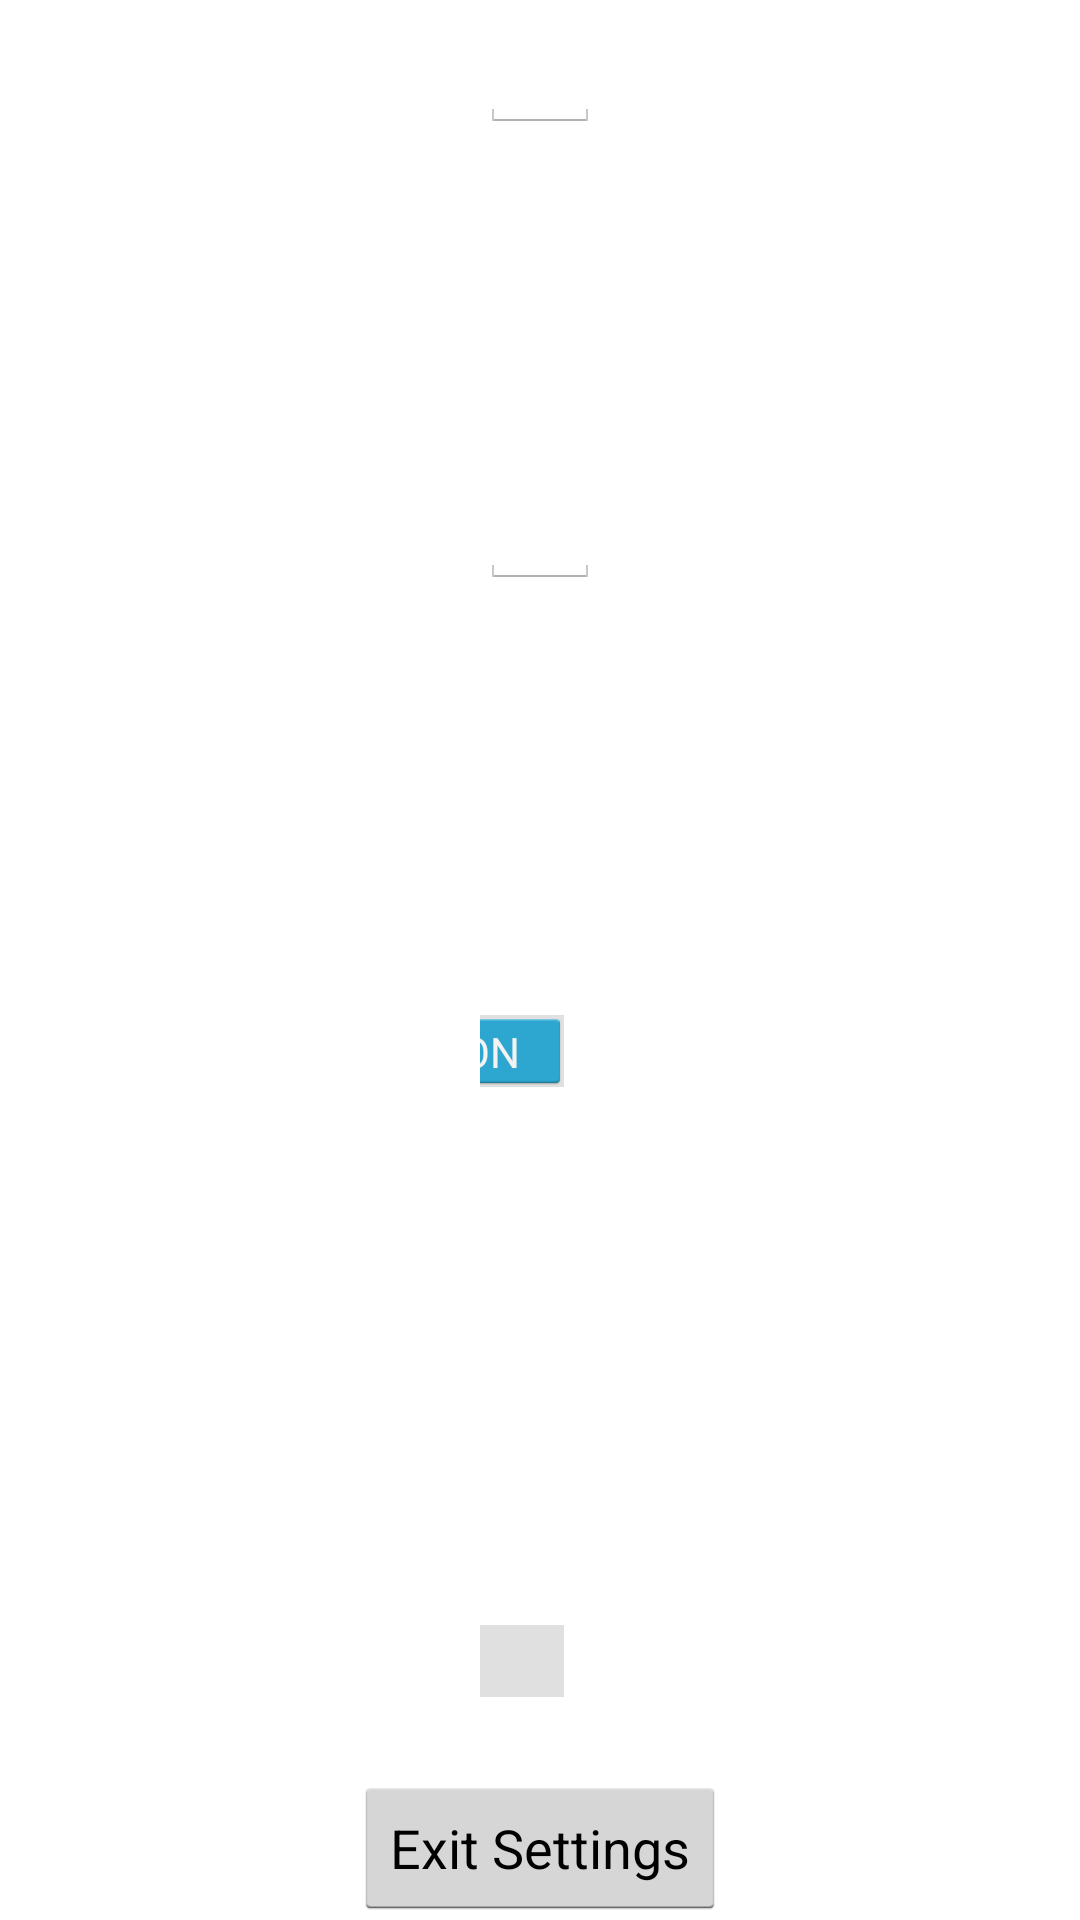

Layout XML and referenced resources for this Android screen:
<!-- AndroidManifest.xml: application theme AppTheme -->
<!-- res/layout/fragment_settings.xml -->
<RelativeLayout xmlns:android="http://schemas.android.com/apk/res/android"
    xmlns:tools="http://schemas.android.com/tools"
    android:layout_width="match_parent"
    android:layout_height="match_parent"
    tools:context=".fragments.Settings">

    <LinearLayout
        android:id="@+id/llSettingsWidgets"
        android:layout_width="wrap_content"
        android:layout_height="wrap_content"
        android:layout_marginStart="@dimen/gap_huge"
        android:layout_marginEnd="@dimen/gap_huge"
        android:orientation="vertical">

        <RelativeLayout
            android:id="@+id/rlSubject"
            android:layout_width="match_parent"
            android:layout_height="wrap_content"
            android:orientation="horizontal">

            <TextView
                android:layout_width="wrap_content"
                android:layout_height="wrap_content"
                android:padding="@dimen/gap_tiny"
                android:text="Subject"
                android:textAppearance="?android:attr/textAppearanceLarge"
                android:textColor="@color/white" />

            <EditText
                android:id="@+id/etSubject"
                android:layout_width="wrap_content"
                android:layout_height="wrap_content"
                android:layout_alignParentEnd="true"
                android:ems="10"
                android:inputType="numberSigned"
                android:padding="@dimen/gap_tiny"
                android:textColor="@color/white" />
        </RelativeLayout>

        <RelativeLayout
            android:id="@+id/rlSession"
            android:layout_width="match_parent"
            android:layout_height="wrap_content"
            android:orientation="horizontal">

            <TextView
                android:layout_width="wrap_content"
                android:layout_height="wrap_content"
                android:layout_gravity="center_horizontal"
                android:padding="@dimen/gap_tiny"
                android:text="Session"
                android:textAppearance="?android:attr/textAppearanceLarge"
                android:textColor="@color/white" />

            <EditText
                android:id="@+id/etSession"
                android:layout_width="wrap_content"
                android:layout_height="wrap_content"
                android:layout_alignParentEnd="true"
                android:layout_gravity="center_horizontal"
                android:ems="10"
                android:inputType="numberSigned"
                android:padding="@dimen/gap_tiny"
                android:textColor="@color/white" />
        </RelativeLayout>

        <RelativeLayout
            android:id="@+id/rlQuestions"
            android:layout_width="wrap_content"
            android:layout_height="wrap_content"
            android:orientation="horizontal">

            <TextView
                android:layout_width="wrap_content"
                android:layout_height="wrap_content"
                android:layout_gravity="center_horizontal"
                android:padding="@dimen/gap_tiny"
                android:text="Questions"
                android:textAppearance="?android:attr/textAppearanceLarge"
                android:textColor="@color/white" />

            <Switch
                android:id="@+id/swQuestions"
                android:layout_width="wrap_content"
                android:layout_height="wrap_content"
                android:layout_alignParentEnd="true"
                android:layout_gravity="center_horizontal"
                android:checked="true"
                android:padding="@dimen/gap_tiny" />
        </RelativeLayout>

        <RelativeLayout
            android:id="@+id/rlChangeTheme"
            android:layout_width="wrap_content"
            android:layout_height="wrap_content"
            android:orientation="horizontal">

            <TextView
                android:layout_width="wrap_content"
                android:layout_height="wrap_content"
                android:layout_gravity="center_horizontal"
                android:padding="@dimen/gap_tiny"
                android:text="Change theme"
                android:textAppearance="?android:attr/textAppearanceLarge"
                android:textColor="@color/white" />

            <Switch
                android:id="@+id/swChangeTheme"
                android:layout_width="wrap_content"
                android:layout_height="wrap_content"
                android:layout_alignParentEnd="true"
                android:layout_gravity="center_horizontal"
                android:checked="false"
                android:padding="@dimen/gap_tiny" />

        </RelativeLayout>

        <RelativeLayout
            android:id="@+id/rlAfterXRounds"
            android:layout_width="wrap_content"
            android:layout_height="wrap_content"
            android:orientation="horizontal">

            <TextView
                android:layout_width="wrap_content"
                android:layout_height="wrap_content"
                android:layout_gravity="center_horizontal"
                android:padding="@dimen/gap_tiny"
                android:text="Change theme after "
                android:textAppearance="?android:attr/textAppearanceLarge"
                android:textColor="@color/white" />

            <EditText
                android:id="@+id/etAfterXRounds"
                android:layout_width="wrap_content"
                android:layout_height="wrap_content"
                android:layout_toStartOf="@+id/tvAfterXRounds"
                android:ems="10"
                android:inputType="numberSigned"
                android:padding="@dimen/gap_tiny"
                android:textColor="@color/white" />

            <TextView
                android:id="@id/tvAfterXRounds"
                android:layout_width="wrap_content"
                android:layout_height="wrap_content"
                android:layout_alignParentEnd="true"
                android:layout_gravity="center_horizontal"
                android:padding="@dimen/gap_tiny"
                android:text=" rounds"
                android:textAppearance="?android:attr/textAppearanceLarge"
                android:textColor="@color/white" />

        </RelativeLayout>

        <RelativeLayout
            android:id="@+id/rlDebugMode"
            android:layout_width="wrap_content"
            android:layout_height="wrap_content"
            android:orientation="horizontal">

            <TextView
                android:layout_width="wrap_content"
                android:layout_height="wrap_content"
                android:layout_gravity="center_horizontal"
                android:padding="@dimen/gap_tiny"
                android:text="Debug"
                android:textAppearance="?android:attr/textAppearanceLarge"
                android:textColor="@color/white" />

            <Switch
                android:id="@+id/swDebug"
                android:layout_width="wrap_content"
                android:layout_height="wrap_content"
                android:layout_alignParentEnd="true"
                android:layout_gravity="center_horizontal"
                android:checked="false"
                android:padding="@dimen/gap_tiny" />
        </RelativeLayout>

        <RelativeLayout
            android:id="@+id/rlTrainingMode"
            android:layout_width="wrap_content"
            android:layout_height="wrap_content"
            android:orientation="horizontal">

            <TextView
                android:layout_width="wrap_content"
                android:layout_height="wrap_content"
                android:layout_gravity="center_horizontal"
                android:padding="@dimen/gap_tiny"
                android:text="Training mode"
                android:textAppearance="?android:attr/textAppearanceLarge"
                android:textColor="@color/white" />

            <Switch
                android:id="@+id/swTrainingMode"
                android:layout_width="wrap_content"
                android:layout_height="wrap_content"
                android:layout_alignParentEnd="true"
                android:layout_gravity="center_horizontal"
                android:checked="false"
                android:padding="@dimen/gap_tiny" />
        </RelativeLayout>

        <RelativeLayout
            android:id="@+id/rlRoundsTimeInput"
            android:layout_width="wrap_content"
            android:layout_height="wrap_content"
            android:orientation="horizontal">

            <TextView
                android:id="@+id/tvRTPrompt"
                android:layout_width="wrap_content"
                android:layout_height="wrap_content"
                android:layout_gravity="center_horizontal"
                android:padding="@dimen/gap_tiny"
                android:text="Prompt here"
                android:textAppearance="?android:attr/textAppearanceLarge"
                android:textColor="@color/white" />

            <EditText
                android:id="@+id/etRoundsTime"
                android:layout_width="wrap_content"
                android:layout_height="wrap_content"
                android:layout_alignParentEnd="true"
                android:layout_gravity="center_horizontal"
                android:ems="10"
                android:inputType="numberSigned"
                android:padding="@dimen/gap_tiny"
                android:textColor="@color/white" />

            <TextView
                android:id="@+id/tvRTUnit"
                android:layout_width="wrap_content"
                android:layout_height="wrap_content"
                android:layout_alignParentEnd="true"
                android:layout_gravity="center_horizontal"
                android:padding="@dimen/gap_tiny"
                android:text="(S)"
                android:textAppearance="?android:attr/textAppearanceLarge"
                android:textColor="@color/white" />
        </RelativeLayout>

        <RelativeLayout
            android:id="@+id/rlFileStructureButtons"
            android:layout_width="wrap_content"
            android:layout_height="wrap_content"
            android:orientation="horizontal">

            <Button
                android:id="@+id/bPerformChecks"
                android:layout_width="wrap_content"
                android:layout_height="wrap_content"
                android:text="Check external file structure " />

            <Button
                android:id="@+id/bPopulate"
                android:layout_width="wrap_content"
                android:layout_height="wrap_content"
                android:layout_alignParentEnd="true"
                android:text="Populate external files" />

        </RelativeLayout>


    </LinearLayout>

    <Button
        android:id="@+id/bSettingsBack"
        android:layout_width="wrap_content"
        android:layout_height="wrap_content"
        android:layout_alignParentBottom="true"
        android:layout_centerHorizontal="true"
        android:text="Exit Settings" />

</RelativeLayout>
<!-- resources referenced by this layout -->
<resources>
  <dimen name="gap_huge">160dp</dimen>
  <dimen name="gap_tiny">10dp</dimen>
  <style name="AppTheme" parent="android:Theme.Holo.Light.DarkActionBar">
          
          
          
      </style>
  <!-- not gathered from this repository: default colours our renderer supplied (Android Studio template values) -->
  <color name="white">#FFFFFFFF</color>
</resources>
